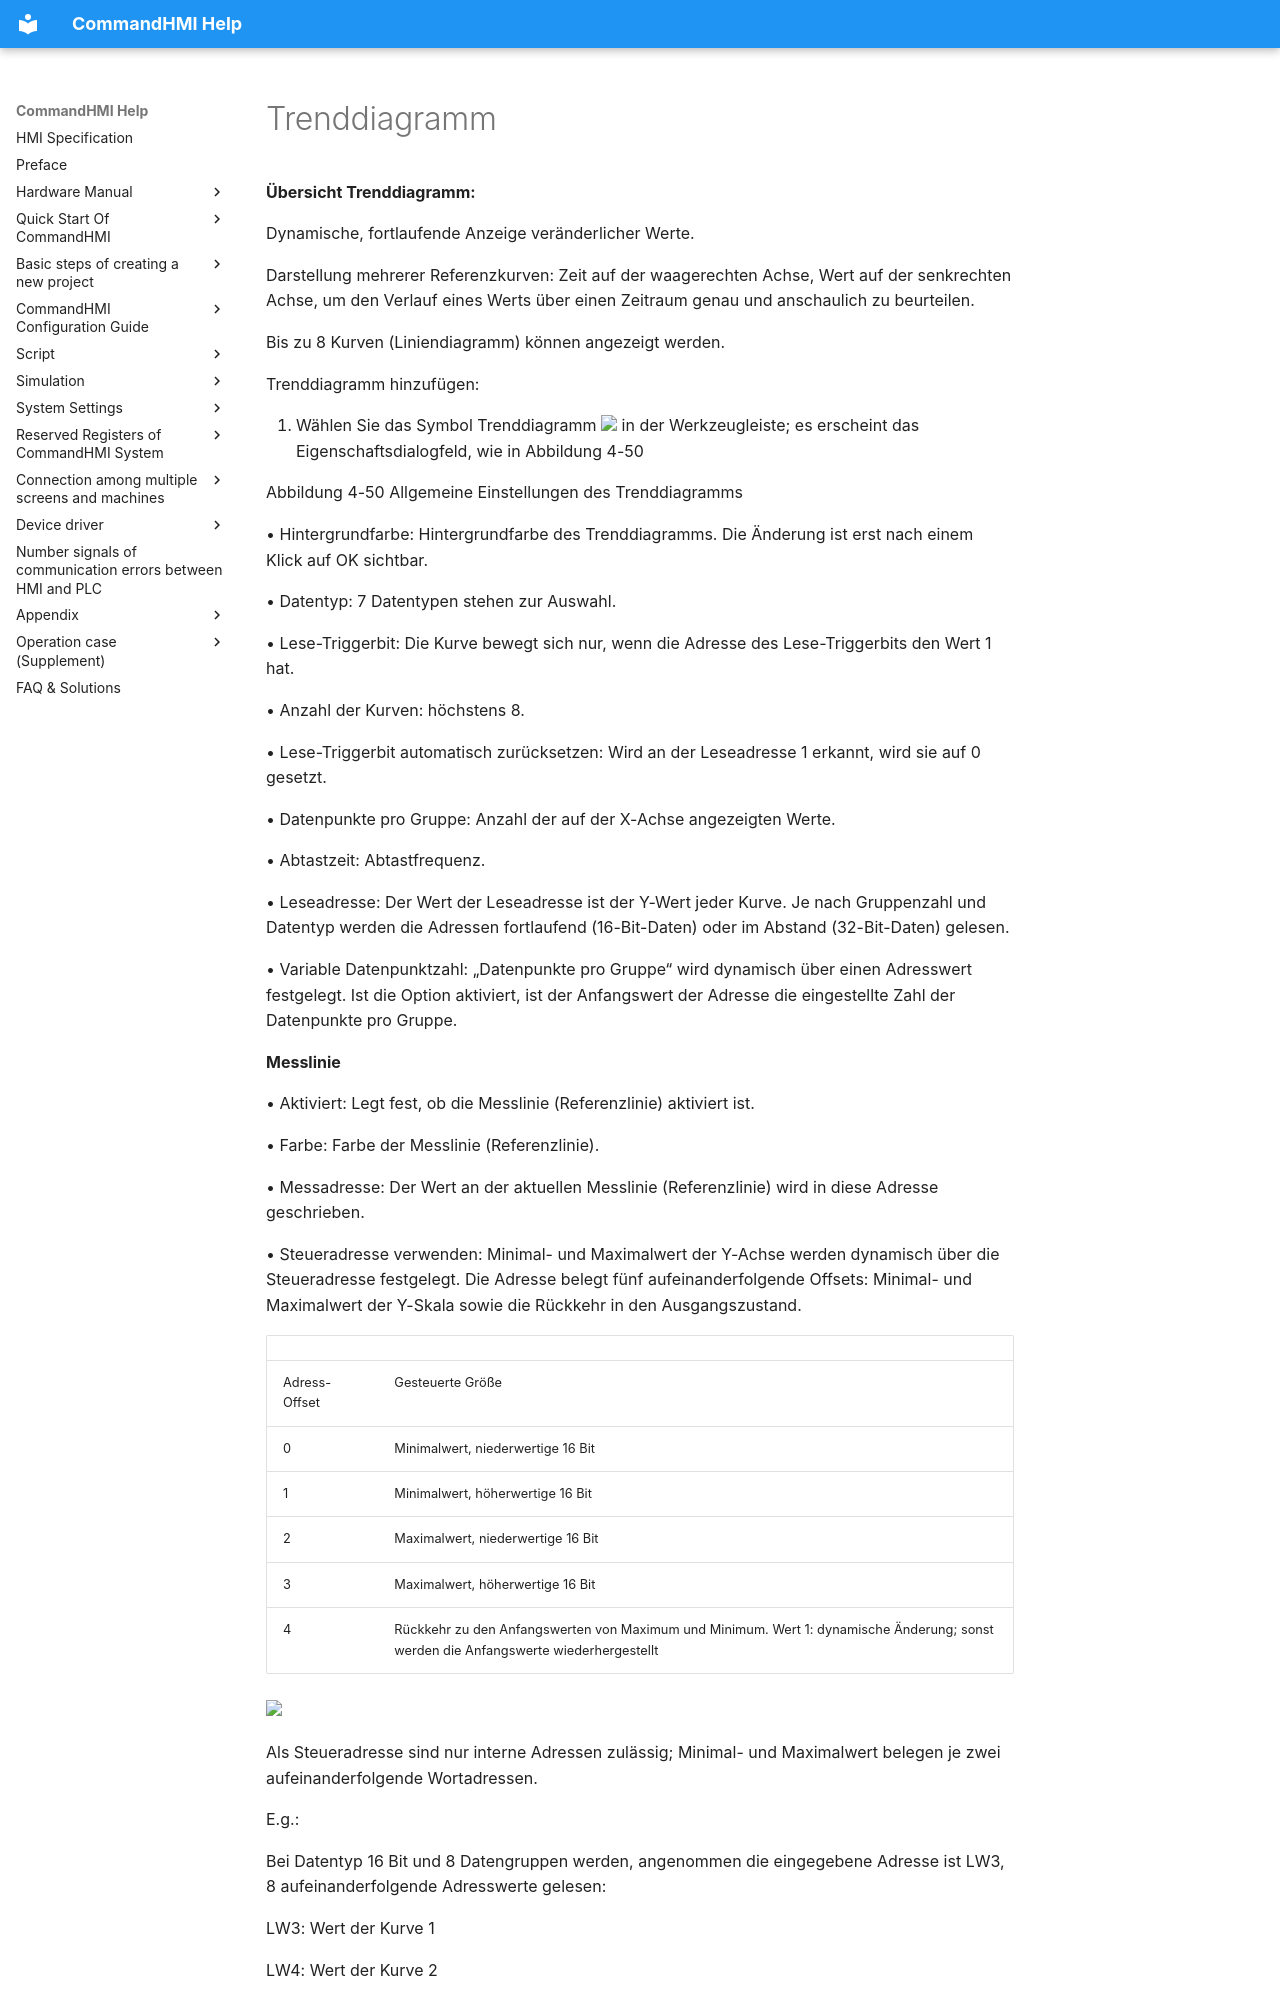

repository: AceAutomation/commandhmi-aide · page: de/configuration-guide/extended-controls/trend.html · generator: mkdocs

# Trenddiagramm

**Übersicht Trenddiagramm:**

<span id="OLE_LINK525"></span><span id="OLE_LINK526"></span>Dynamische, fortlaufende Anzeige veränderlicher Werte.

Darstellung mehrerer Referenzkurven: Zeit auf der waagerechten Achse, Wert auf der senkrechten Achse, um den Verlauf eines Werts über einen Zeitraum genau und anschaulich zu beurteilen.

Bis zu 8 Kurven (Liniendiagramm) können angezeigt werden.

Trenddiagramm hinzufügen:

1. Wählen Sie das Symbol Trenddiagramm <img src="../../../configuration-guide/extended-controls/trend.files/image002.jpg" width="35" /> in der Werkzeugleiste; es erscheint das Eigenschaftsdialogfeld, wie in Abbildung 4-50

Abbildung 4-50    Allgemeine Einstellungen des Trenddiagramms

• Hintergrundfarbe: Hintergrundfarbe des Trenddiagramms. Die Änderung ist erst nach einem Klick auf OK sichtbar.

• Datentyp: 7 Datentypen stehen zur Auswahl.

• Lese-Triggerbit: Die Kurve bewegt sich nur, wenn die Adresse des Lese-Triggerbits den Wert 1 hat.

• Anzahl der Kurven: höchstens 8.

• Lese-Triggerbit automatisch zurücksetzen: Wird an der Leseadresse 1 erkannt, wird sie auf 0 gesetzt.

• Datenpunkte pro Gruppe: <span id="OLE_LINK492"></span><span id="OLE_LINK493"></span>Anzahl der auf der <span id="OLE_LINK494"></span><span id="OLE_LINK495"></span>X-Achse angezeigten Werte.

• Abtastzeit: Abtastfrequenz.

• Leseadresse: Der Wert der Leseadresse ist der Y-Wert jeder Kurve. Je nach Gruppenzahl und Datentyp werden die Adressen fortlaufend (16-Bit-Daten) oder im Abstand (32-Bit-Daten) gelesen.

• Variable Datenpunktzahl: „Datenpunkte pro Gruppe“ wird dynamisch über einen Adresswert festgelegt. Ist die Option aktiviert, ist der Anfangswert der Adresse die eingestellte Zahl der Datenpunkte pro Gruppe.

**Messlinie**

• Aktiviert: Legt fest, ob die Messlinie (Referenzlinie) aktiviert ist.

• Farbe: Farbe der Messlinie (Referenzlinie).

<span id="OLE_LINK527"></span><span id="OLE_LINK528"></span><span id="OLE_LINK543"></span>• Messadresse: Der Wert an der aktuellen Messlinie (Referenzlinie) wird in diese Adresse geschrieben.

• Steueradresse verwenden: Minimal- und Maximalwert der Y-Achse werden dynamisch über die Steueradresse festgelegt. Die Adresse belegt fünf aufeinanderfolgende Offsets: Minimal- und Maximalwert der Y-Skala sowie die Rückkehr in den Ausgangszustand.
